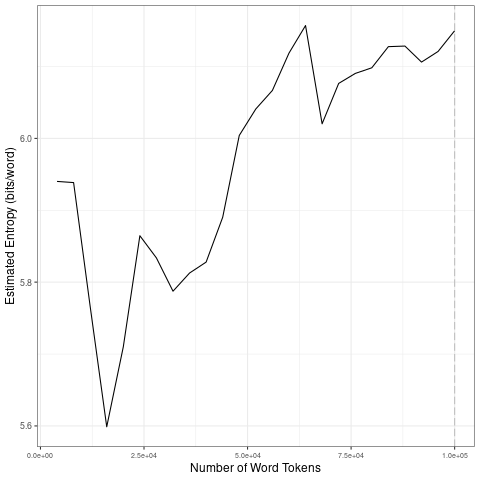

The data file committed next to this chart (first rows):
file, entropy.Corpus.Size, entropy.Entropy, sd.Corpus.Size, sd.SD
data/2021_by_en/2021-11-18_tokens_1-gram…, 4000, 5.94, 20000, 0.1484
data/2021_by_en/2021-11-18_tokens_1-gram…, 8000, 5.939, 40000, 0.02834
data/2021_by_en/2021-11-18_tokens_1-gram…, 12000, 5.766, 60000, 0.08564
data/2021_by_en/2021-11-18_tokens_1-gram…, 16000, 5.599, 80000, 0.04896
data/2021_by_en/2021-11-18_tokens_1-gram…, 20000, 5.71, 1e+05, 0.01575
data/2021_by_en/2021-11-18_tokens_1-gram…, 24000, 5.865, 20000, 0.1484
data/2021_by_en/2021-11-18_tokens_1-gram…, 28000, 5.834, 40000, 0.02834
data/2021_by_en/2021-11-18_tokens_1-gram…, 32000, 5.787, 60000, 0.08564
data/2021_by_en/2021-11-18_tokens_1-gram…, 36000, 5.813, 80000, 0.04896
data/2021_by_en/2021-11-18_tokens_1-gram…, 40000, 5.828, 1e+05, 0.01575
data/2021_by_en/2021-11-18_tokens_1-gram…, 44000, 5.89, 20000, 0.1484
data/2021_by_en/2021-11-18_tokens_1-gram…, 48000, 6.004, 40000, 0.02834
data/2021_by_en/2021-11-18_tokens_1-gram…, 52000, 6.041, 60000, 0.08564
data/2021_by_en/2021-11-18_tokens_1-gram…, 56000, 6.067, 80000, 0.04896
data/2021_by_en/2021-11-18_tokens_1-gram…, 60000, 6.119, 1e+05, 0.01575
data/2021_by_en/2021-11-18_tokens_1-gram…, 64000, 6.157, 20000, 0.1484
data/2021_by_en/2021-11-18_tokens_1-gram…, 68000, 6.02, 40000, 0.02834
data/2021_by_en/2021-11-18_tokens_1-gram…, 72000, 6.076, 60000, 0.08564
data/2021_by_en/2021-11-18_tokens_1-gram…, 76000, 6.09, 80000, 0.04896
data/2021_by_en/2021-11-18_tokens_1-gram…, 80000, 6.098, 1e+05, 0.01575
data/2021_by_en/2021-11-18_tokens_1-gram…, 84000, 6.128, 20000, 0.1484
data/2021_by_en/2021-11-18_tokens_1-gram…, 88000, 6.128, 40000, 0.02834
data/2021_by_en/2021-11-18_tokens_1-gram…, 92000, 6.106, 60000, 0.08564
data/2021_by_en/2021-11-18_tokens_1-gram…, 96000, 6.121, 80000, 0.04896
data/2021_by_en/2021-11-18_tokens_1-gram…, 1e+05, 6.15, 1e+05, 0.01575
